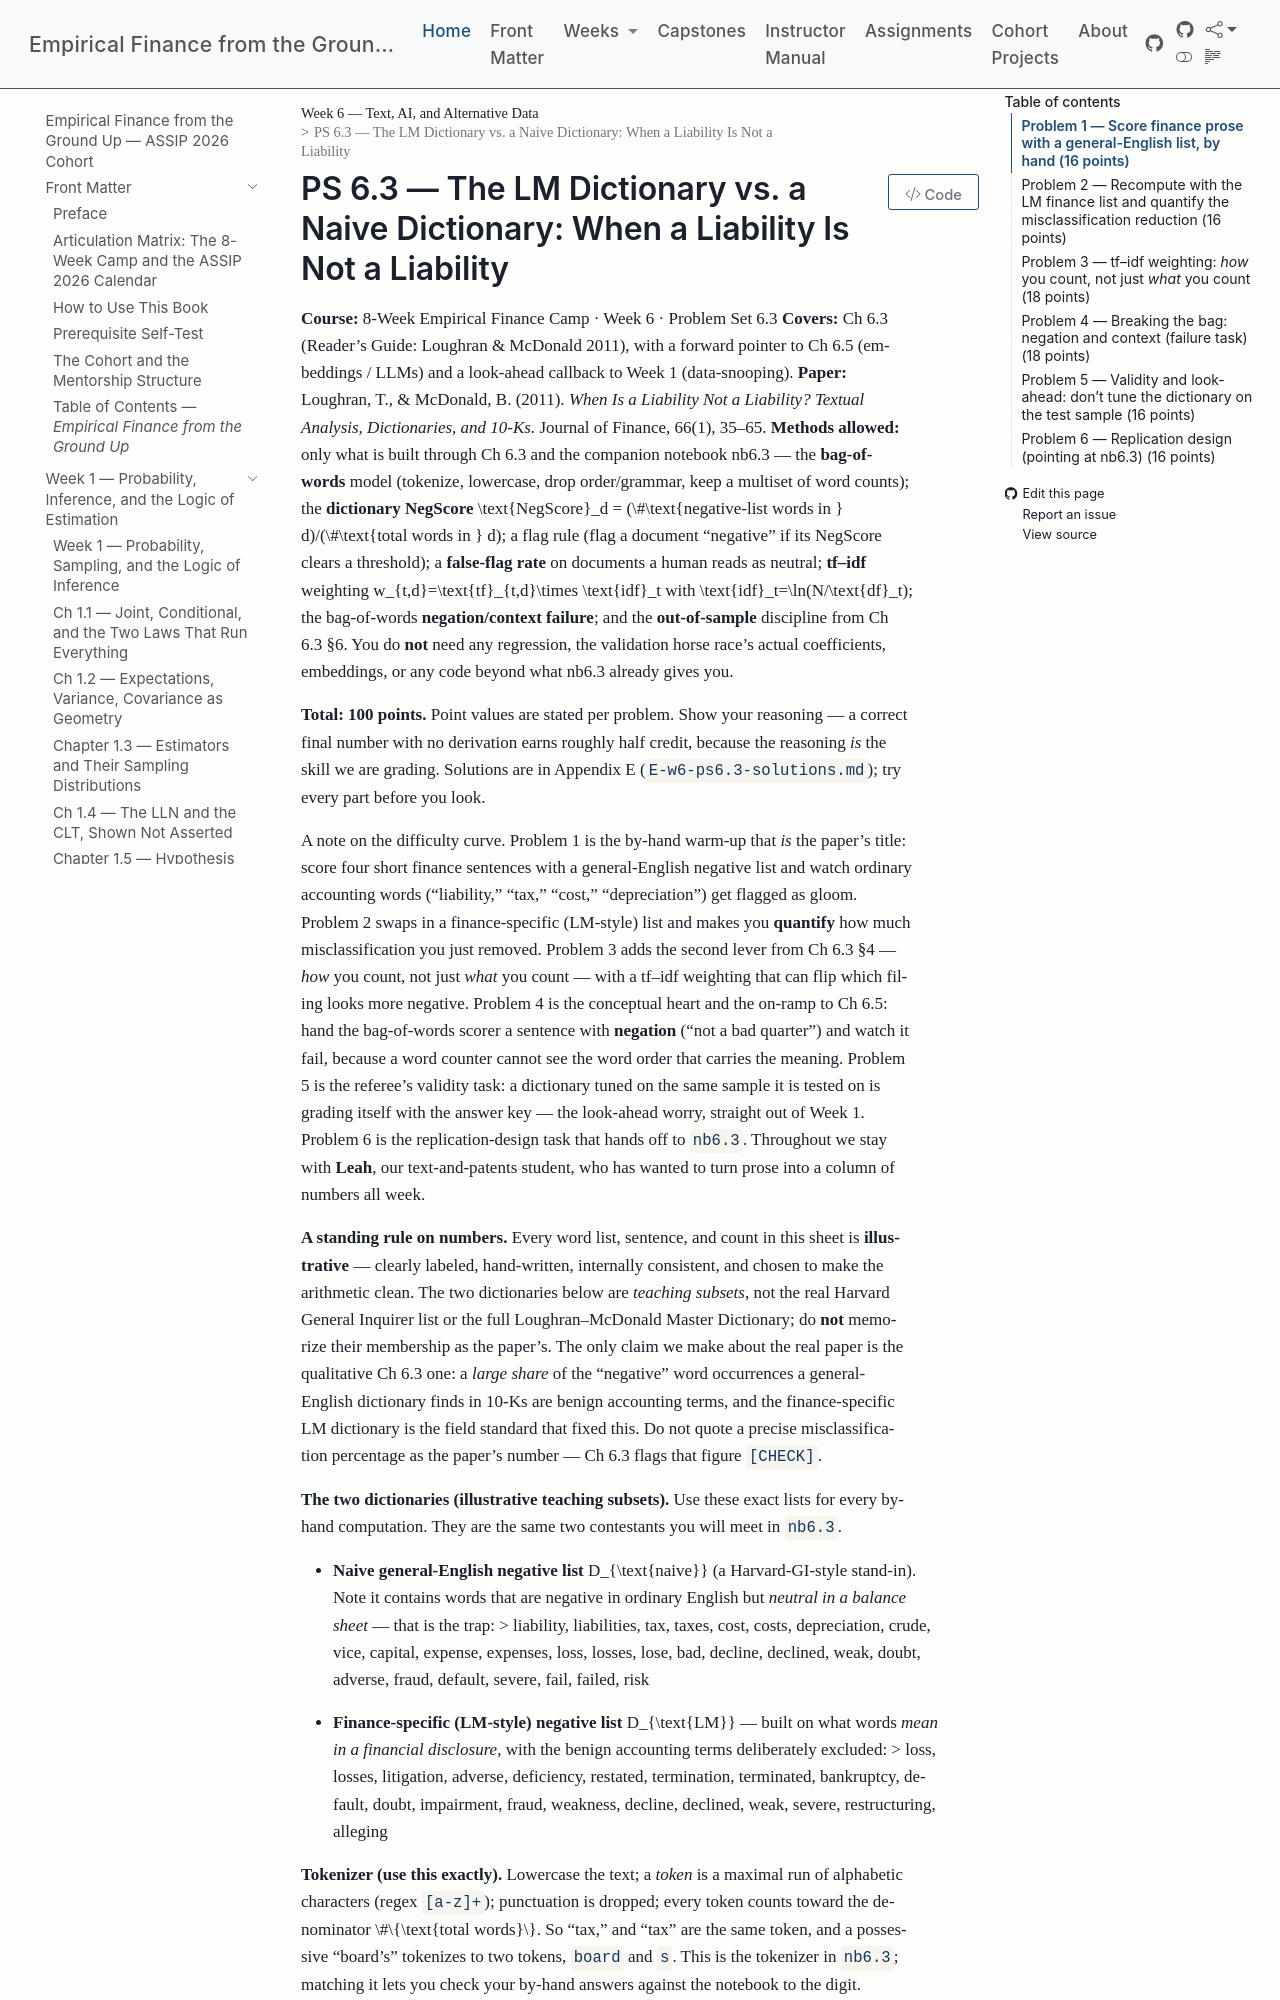

repository: edwardlg/assip-2026-empirical-finance · page: textbook/book/weeks/week-06/ps6.3.html · generator: mkdocs

# PS 6.3 — The LM Dictionary vs. a Naive Dictionary: When a Liability Is Not a Liability

**Course:** 8-Week Empirical Finance Camp · Week 6 · Problem Set 6.3
**Covers:** Ch 6.3 (Reader's Guide: Loughran & McDonald 2011), with a forward pointer to Ch 6.5 (embeddings / LLMs) and a look-ahead callback to Week 1 (data-snooping).
**Paper:** Loughran, T., & McDonald, B. (2011). *When Is a Liability Not a Liability? Textual Analysis, Dictionaries, and 10-Ks.* Journal of Finance, 66(1), 35–65.
**Methods allowed:** only what is built through Ch 6.3 and the companion notebook nb6.3 — the **bag-of-words** model (tokenize, lowercase, drop order/grammar, keep a multiset of word counts); the **dictionary NegScore** $\text{NegScore}_d = (\#\text{negative-list words in } d)/(\#\text{total words in } d)$; a flag rule (flag a document "negative" if its NegScore clears a threshold); a **false-flag rate** on documents a human reads as neutral; **tf–idf** weighting $w_{t,d}=\text{tf}_{t,d}\times \text{idf}_t$ with $\text{idf}_t=\ln(N/\text{df}_t)$; the bag-of-words **negation/context failure**; and the **out-of-sample** discipline from Ch 6.3 §6. You do **not** need any regression, the validation horse race's actual coefficients, embeddings, or any code beyond what nb6.3 already gives you.

**Total: 100 points.** Point values are stated per problem. Show your reasoning — a correct final number with no derivation earns roughly half credit, because the reasoning *is* the skill we are grading. Solutions are in Appendix E (`E-w6-ps6.3-solutions.md`); try every part before you look.

A note on the difficulty curve. Problem 1 is the by-hand warm-up that *is* the paper's title: score four short finance sentences with a general-English negative list and watch ordinary accounting words ("liability," "tax," "cost," "depreciation") get flagged as gloom. Problem 2 swaps in a finance-specific (LM-style) list and makes you **quantify** how much misclassification you just removed. Problem 3 adds the second lever from Ch 6.3 §4 — *how* you count, not just *what* you count — with a tf–idf weighting that can flip which filing looks more negative. Problem 4 is the conceptual heart and the on-ramp to Ch 6.5: hand the bag-of-words scorer a sentence with **negation** ("not a bad quarter") and watch it fail, because a word counter cannot see the word order that carries the meaning. Problem 5 is the referee's validity task: a dictionary tuned on the same sample it is tested on is grading itself with the answer key — the look-ahead worry, straight out of Week 1. Problem 6 is the replication-design task that hands off to `nb6.3`. Throughout we stay with **Leah**, our text-and-patents student, who has wanted to turn prose into a column of numbers all week.

**A standing rule on numbers.** Every word list, sentence, and count in this sheet is **illustrative** — clearly labeled, hand-written, internally consistent, and chosen to make the arithmetic clean. The two dictionaries below are *teaching subsets*, not the real Harvard General Inquirer list or the full Loughran–McDonald Master Dictionary; do **not** memorize their membership as the paper's. The only claim we make about the real paper is the qualitative Ch 6.3 one: a *large share* of the "negative" word occurrences a general-English dictionary finds in 10-Ks are benign accounting terms, and the finance-specific LM dictionary is the field standard that fixed this. Do not quote a precise misclassification percentage as the paper's number — Ch 6.3 flags that figure `[CHECK]`.

**The two dictionaries (illustrative teaching subsets).** Use these exact lists for every by-hand computation. They are the same two contestants you will meet in `nb6.3`.

- **Naive general-English negative list** $D_{\text{naive}}$ (a Harvard-GI-style stand-in). Note it contains words that are negative in ordinary English but *neutral in a balance sheet* — that is the trap:
  > liability, liabilities, tax, taxes, cost, costs, depreciation, crude, vice, capital, expense, expenses, loss, losses, lose, bad, decline, declined, weak, doubt, adverse, fraud, default, severe, fail, failed, risk
